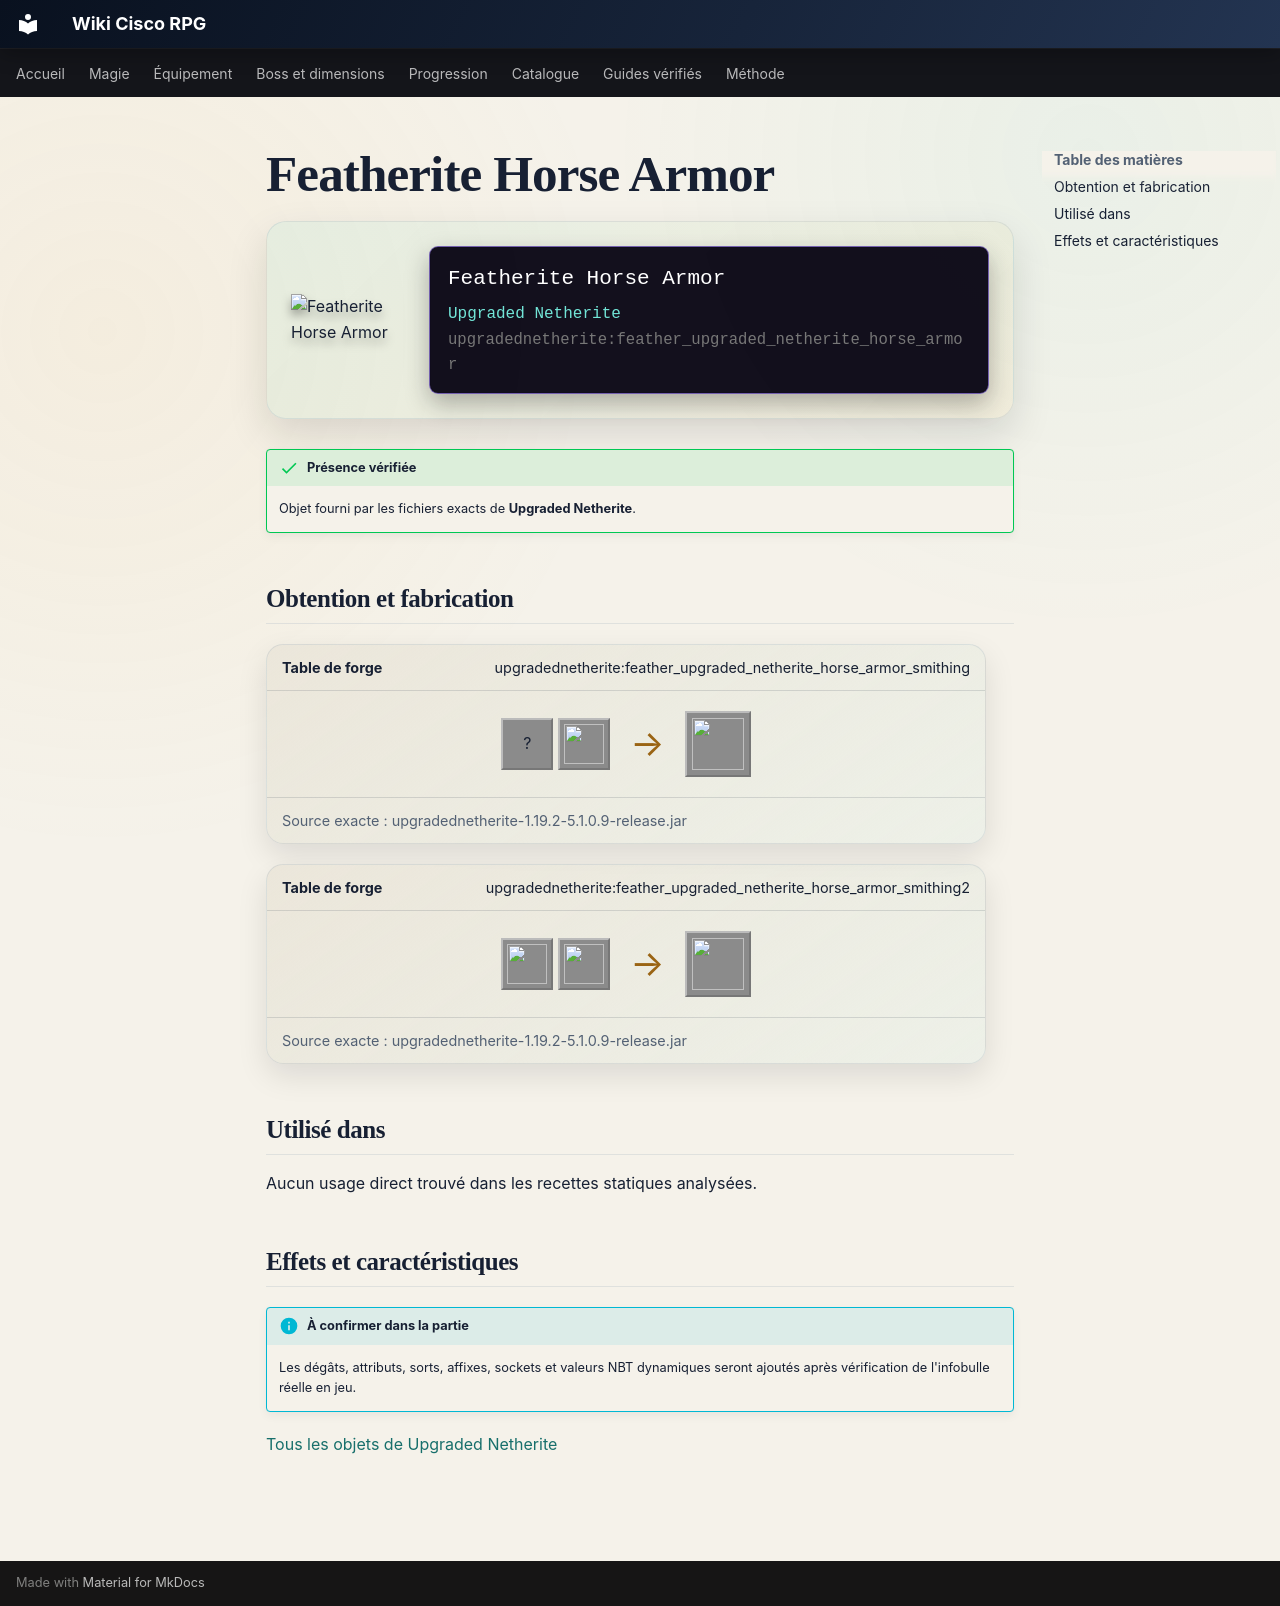

repository: Kloups-Dev/wiki-cisco-rpg · page: catalogue/objets/upgradednetherite/feather_upgraded_netherite_horse_armor/index.html · generator: mkdocs

# Featherite Horse Armor

<div class="mc-item-showcase">
<img class="mc-item-icon" src="../../../../assets/generated/items/upgradednetherite/feather_upgraded_netherite_horse_armor.png" alt="Featherite Horse Armor">
<div class="mc-tooltip-card">
<div class="mc-tooltip-card__name">Featherite Horse Armor</div>
<div class="mc-tooltip-card__mod">Upgraded Netherite</div>
<div class="mc-tooltip-card__id">upgradednetherite:feather_upgraded_netherite_horse_armor</div>
</div>
</div>

!!! success "Présence vérifiée"
    Objet fourni par les fichiers exacts de **Upgraded Netherite**.

## Obtention et fabrication

<div class="jei-recipe"><div class="jei-recipe__head"><strong>Table de forge</strong><span>upgradednetherite:feather_upgraded_netherite_horse_armor_smithing</span></div><div class="jei-recipe__body"><div class="jei-inputs"><span class="jei-slot" title="Diamond Horse Armor (minecraft:diamond_horse_armor)">?</span><a class="jei-slot" href="../../../../catalogue/objets/upgradednetherite/feather_upgraded_netherite_ingot/" title="Featherite Ingot (upgradednetherite:feather_upgraded_netherite_ingot)"><img src="../../../../assets/generated/items/upgradednetherite/feather_upgraded_netherite_ingot.png" alt="" loading="lazy"></a></div><span class="jei-arrow">→</span><span class="jei-slot jei-slot--result"><img src="../../../../assets/generated/items/upgradednetherite/feather_upgraded_netherite_horse_armor.png" alt=""></span></div><div class="jei-recipe__source">Source exacte : upgradednetherite-1.19.2-5.1.0.9-release.jar</div></div>
<div class="jei-recipe"><div class="jei-recipe__head"><strong>Table de forge</strong><span>upgradednetherite:feather_upgraded_netherite_horse_armor_smithing2</span></div><div class="jei-recipe__body"><div class="jei-inputs"><a class="jei-slot" href="../../../../catalogue/objets/upgradednetherite/netherite_horse_armor/" title="Netherite Horse Armor (upgradednetherite:netherite_horse_armor)"><img src="../../../../assets/generated/items/upgradednetherite/netherite_horse_armor.png" alt="" loading="lazy"></a><a class="jei-slot" href="../../../../catalogue/objets/upgradednetherite/feather_essence/" title="Featherite Essence (upgradednetherite:feather_essence)"><img src="../../../../assets/generated/items/upgradednetherite/feather_essence.png" alt="" loading="lazy"></a></div><span class="jei-arrow">→</span><span class="jei-slot jei-slot--result"><img src="../../../../assets/generated/items/upgradednetherite/feather_upgraded_netherite_horse_armor.png" alt=""></span></div><div class="jei-recipe__source">Source exacte : upgradednetherite-1.19.2-5.1.0.9-release.jar</div></div>

## Utilisé dans

Aucun usage direct trouvé dans les recettes statiques analysées.

## Effets et caractéristiques

!!! info "À confirmer dans la partie"
    Les dégâts, attributs, sorts, affixes, sockets et valeurs NBT dynamiques seront ajoutés après vérification de l'infobulle réelle en jeu.

[Tous les objets de Upgraded Netherite](../../../contenu/upgraded-netherite.md)
